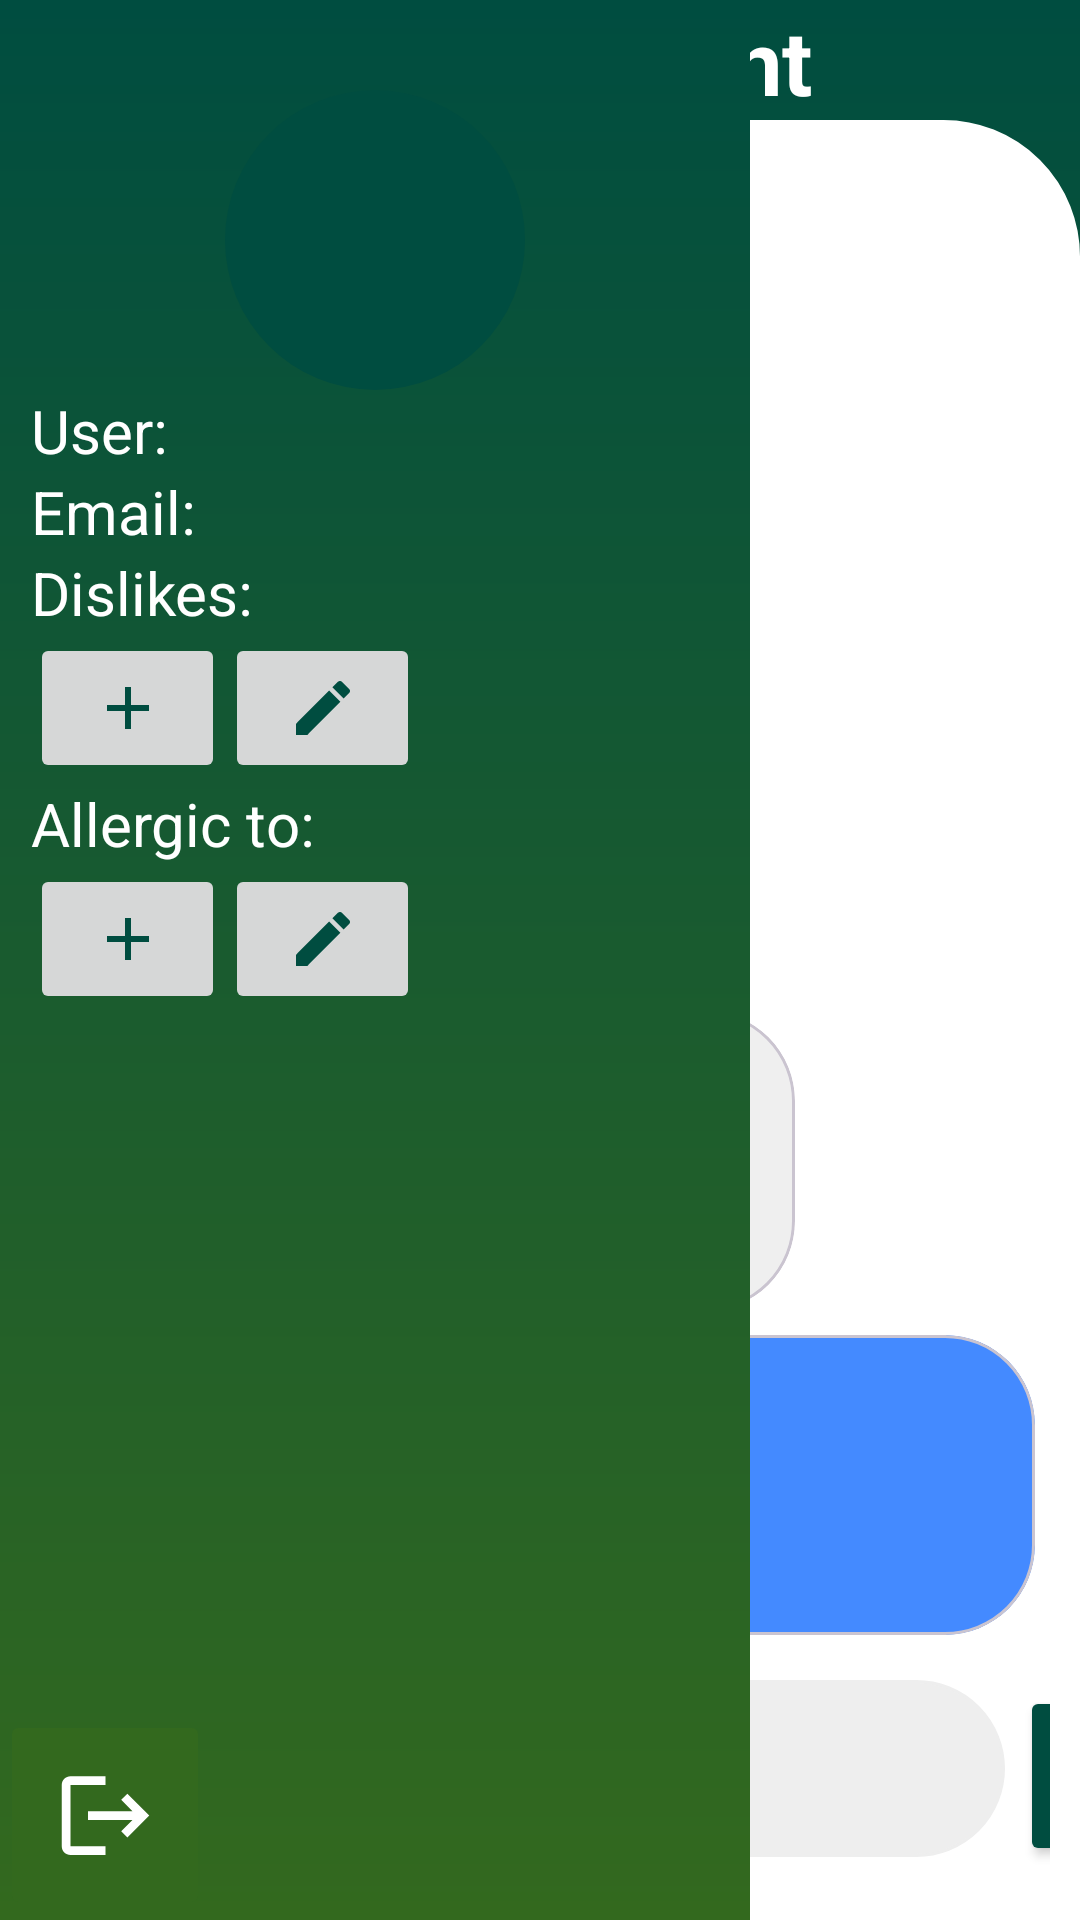

Android layout source for this screen:
<!-- AndroidManifest.xml: application theme Theme.AIBasedIngredient -->
<!-- res/layout/activity_homescreen.xml -->
<?xml version="1.0" encoding="utf-8"?>
<androidx.constraintlayout.widget.ConstraintLayout
    xmlns:android="http://schemas.android.com/apk/res/android"
    xmlns:app="http://schemas.android.com/apk/res-auto"
    android:background="@drawable/loginbg"
    xmlns:tools="http://schemas.android.com/tools"
    android:id="@+id/main"
    android:layout_width="match_parent"
    android:layout_height="match_parent"
    android:gravity="bottom"
    tools:context=".homescreen">

    <LinearLayout
        android:layout_width="match_parent"
        android:layout_height="match_parent"
        android:orientation="vertical"
        app:layout_constraintStart_toStartOf="parent"
        app:layout_constraintEnd_toEndOf="parent"
        app:layout_constraintBottom_toBottomOf="parent"
        app:layout_constraintTop_toTopOf="parent"
        >

        <LinearLayout
            android:layout_width="match_parent"
            android:layout_height="0dp"
            android:orientation="horizontal"
            android:layout_weight="1">

            <ImageButton
                android:id="@+id/burgerButton"
                android:layout_width="60dp"
                android:layout_height="60dp"
                android:backgroundTint="#004d40"
                android:src="@drawable/baseline_dehaze_25"
                app:iconTint="@color/white"
                android:layout_marginRight="17dp"></ImageButton>
            <TextView
                android:layout_width="250dp"
                android:layout_height="wrap_content"
                android:text="Ingredient Substitution"
                android:textColor="@color/white"
                android:textSize="30sp"
                android:textStyle="bold"
                android:gravity="center_horizontal"
                android:layout_gravity="center_vertical"/>
        </LinearLayout>


        <LinearLayout
            android:background="@drawable/home_round_bg"
            android:layout_width="match_parent"
            android:layout_height="600dp"
            android:gravity="bottom"

            android:orientation="vertical"
            >
            <ScrollView
                android:layout_width="match_parent"
                android:layout_height="0dp"
                android:layout_weight="1"
                android:padding="15dp"
                >
                <LinearLayout
                    android:backgroundTint="@color/black"
                    android:layout_width="match_parent"
                    android:layout_height="wrap_content"
                    android:orientation="vertical"
                    android:layout_gravity="bottom"

                    >
                    <com.google.android.material.card.MaterialCardView
                        android:layout_width="250dp"
                        android:layout_height="100dp"
                        android:layout_gravity="left"
                        app:cardCornerRadius="30dp"
                        android:layout_marginBottom="8dp"
                        app:cardBackgroundColor="#eeee">
                        <TextView

                            android:layout_width="250dp"
                            android:layout_height="100dp"
                            android:backgroundTint="#eeee"
                            android:text="Sibuyas"
                            android:textSize="20dp"
                            android:gravity="center"
                            />
                    </com.google.android.material.card.MaterialCardView>



                    <com.google.android.material.card.MaterialCardView
                        android:layout_width="250dp"
                        android:layout_height="100dp"
                        android:minHeight="10dp"
                        app:cardCornerRadius="30dp"
                        android:layout_gravity="end"
                        app:cardBackgroundColor="#448aff">
                        <TextView
                            android:layout_width="250dp"
                            android:layout_height="100dp"
                            android:backgroundTint="#9e9e9e"
                            android:textColor="@color/white"
                            android:gravity="center"
                            android:text="Onion"
                            android:textSize="20dp"
                            android:layout_marginBottom="8dp"/>
                    </com.google.android.material.card.MaterialCardView>
                </LinearLayout>
            </ScrollView>

            <LinearLayout
                android:layout_width="match_parent"
                android:layout_height="80dp"
                android:layout_marginHorizontal="10dp">
                <EditText
                    android:layout_width="320dp"
                    android:layout_height="wrap_content"
                    android:text="Enter an ingredient.."
                    android:background="@drawable/round_corner_input_green"
                    android:textColor="#9e9e9e"
                    android:padding="16dp"
                    android:textSize="20dp"
                    android:textStyle="italic"
                    android:inputType="text"
                    android:layout_marginHorizontal="5dp"
                    android:layout_marginBottom="5dp"
                    ></EditText>

                <Button
                    android:layout_width="60dp"
                    android:layout_height="60dp"
                    android:backgroundTint="#004d40"
                    app:icon="@drawable/baseline_send_24"
                    app:iconSize="25dp" />
            </LinearLayout>

        </LinearLayout>

    </LinearLayout>

    <LinearLayout
        android:id="@+id/homescreenDrawer"
        android:layout_width="250dp"
        android:layout_height="match_parent"
        app:layout_constraintStart_toStartOf="parent"
        app:layout_constraintTop_toTopOf="parent"
        app:layout_constraintBottom_toBottomOf="parent"
        android:background="@drawable/loginbg"
        android:gravity="center_horizontal"
        android:orientation="vertical"
        android:visibility="visible"
        >
    <ImageButton
        android:layout_width="100dp"
        android:layout_height="100dp"
        android:layout_marginTop="30dp"
        android:background="@drawable/circle_bg"
        ></ImageButton>
        <TextView
            android:layout_width="match_parent"
            android:layout_height="wrap_content"
            android:text="User:"
            android:textSize="20dp"

            android:textColor="@color/white"
            android:layout_marginLeft="7dp">

        </TextView>
        <TextView
            android:layout_width="match_parent"
            android:layout_height="wrap_content"
            android:text="Email:"
            android:textColor="@color/white"
            android:textSize="20dp"
            android:layout_marginLeft="7dp">

        </TextView>
        <TextView
            android:layout_width="match_parent"
            android:layout_height="wrap_content"
            android:text="Dislikes:"
            android:textColor="@color/white"
            android:textSize="20dp"
            android:layout_marginLeft="7dp">

        </TextView>
    <LinearLayout
        android:layout_width="match_parent"
        android:layout_height="wrap_content"
        android:paddingLeft="10dp"
        >
        <ImageButton
            android:id="@+id/addDislikesButton"
            android:layout_width="65dp"
            android:layout_height="50dp"
            android:src="@drawable/baseline_add_24"></ImageButton>
        <ImageButton
            android:layout_width="65dp"
            android:layout_height="50dp"
            android:src="@drawable/baseline_edit_24"></ImageButton>
    </LinearLayout>

        <TextView
            android:layout_width="match_parent"
            android:layout_height="wrap_content"
            android:text="Allergic to:"
            android:textColor="@color/white"
            android:textSize="20dp"
            android:layout_marginLeft="7dp">

        </TextView>
        <LinearLayout
            android:layout_width="match_parent"
            android:layout_height="wrap_content"
            android:paddingLeft="10dp">
            <ImageButton
                android:id="@+id/addAllergicToButton"
                android:layout_width="65dp"
                android:layout_height="50dp"
                android:src="@drawable/baseline_add_24"></ImageButton>
            <ImageButton
                android:layout_width="65dp"
                android:layout_height="50dp"
                android:src="@drawable/baseline_edit_24"></ImageButton>
        </LinearLayout>
        <LinearLayout
            android:layout_width="match_parent"
            android:layout_height="0dp"
            android:layout_weight="1">

        </LinearLayout>
        <ImageButton
            android:id="@+id/logoutButton"
            android:layout_width="70dp"
            android:layout_height="70dp"
            android:src="@drawable/baseline_logout_24"
            android:backgroundTint="#33691e"
            android:layout_marginRight="90dp"
            >

        </ImageButton>
    </LinearLayout>

</androidx.constraintlayout.widget.ConstraintLayout>
<!-- resources referenced by this layout -->
<resources>
  <!-- drawable baseline_add_24 (drawable) -->
  <vector xmlns:android="http://schemas.android.com/apk/res/android" android:height="24dp" android:tint="#004D40" android:viewportHeight="24" android:viewportWidth="24" android:width="24dp">
        
      <path android:fillColor="@android:color/white" android:pathData="M19,13h-6v6h-2v-6H5v-2h6V5h2v6h6v2z"/>
      
  </vector>
  <!-- drawable baseline_dehaze_25 (drawable) -->
  <vector xmlns:android="http://schemas.android.com/apk/res/android" android:height="35dp" android:tint="#808080" android:viewportHeight="24" android:viewportWidth="24" android:width="35dp">
        
      <path android:fillColor="@android:color/white" android:pathData="M2,15.5v2h20v-2L2,15.5zM2,10.5v2h20v-2L2,10.5zM2,5.5v2h20v-2L2,5.5z"/>
      
  </vector>
  <!-- drawable baseline_edit_24 (drawable) -->
  <vector xmlns:android="http://schemas.android.com/apk/res/android" android:height="24dp" android:tint="#004D40" android:viewportHeight="24" android:viewportWidth="24" android:width="24dp">
        
      <path android:fillColor="@android:color/white" android:pathData="M3,17.25V21h3.75L17.81,9.94l-3.75,-3.75L3,17.25zM20.71,7.04c0.39,-0.39 0.39,-1.02 0,-1.41l-2.34,-2.34c-0.39,-0.39 -1.02,-0.39 -1.41,0l-1.83,1.83 3.75,3.75 1.83,-1.83z"/>
      
  </vector>
  <!-- drawable baseline_logout_24 (drawable) -->
  <vector xmlns:android="http://schemas.android.com/apk/res/android" android:autoMirrored="true" android:height="35dp" android:tint="#FFFFFF" android:viewportHeight="24" android:viewportWidth="24" android:width="35dp">
  
      <path android:fillColor="@android:color/white" android:pathData="M17,7l-1.41,1.41L18.17,11H8v2h10.17l-2.58,2.58L17,17l5,-5zM4,5h8V3H4c-1.1,0 -2,0.9 -2,2v14c0,1.1 0.9,2 2,2h8v-2H4V5z"/>
      
  </vector>
  <!-- drawable circle_bg (drawable) -->
  <?xml version="1.0" encoding="utf-8"?>
  <shape android:shape="rectangle" xmlns:android="http://schemas.android.com/apk/res/android">
  <corners android:radius="1000dp">
  
  </corners>
      <solid android:color="#004d40"/>
  </shape>
  <!-- drawable home_round_bg (drawable) -->
  <?xml version="1.0" encoding="utf-8"?>
  <shape xmlns:android="http://schemas.android.com/apk/res/android" android:shape="rectangle">
      <corners android:topLeftRadius="45dp" android:topRightRadius="45dp"/>
      <stroke android:width="1dp" android:color="@color/white"/>
      <gradient android:startColor="@color/white" android:endColor="@color/white"/>
  
  </shape>
  <!-- drawable loginbg (drawable) -->
  <?xml version="1.0" encoding="utf-8"?>
  <shape xmlns:android="http://schemas.android.com/apk/res/android"
      xmlns:tools="http://schemas.android.com/tools"
      xmlns:app="http://schemas.android.com/apk/res-auto"
      android:shape="rectangle"  >
  <gradient android:type="linear" android:angle="270"
      android:startColor="#004d40" android:endColor="#33691e"/>
  </shape>
  <!-- drawable round_corner_input_green (drawable) -->
  <?xml version="1.0" encoding="utf-8"?>
  <shape  xmlns:android="http://schemas.android.com/apk/res/android"  android:shape="rectangle">
      <corners android:radius="100dp"/>
      <stroke android:width="1dp" android:color="#eeeeee"/>
      <solid android:color="#eeeeee"></solid>
  
  
  </shape>
  <style name="Theme.AIBasedIngredient" parent="Base.Theme.AIBasedIngredient" />
  <style name="Base.Theme.AIBasedIngredient" parent="Theme.Material3.DayNight.NoActionBar">
          
          
      </style>
  <!-- not gathered from this repository: default colours our renderer supplied (Android Studio template values) -->
  <color name="black">#FF000000</color>
  <color name="white">#FFFFFFFF</color>
</resources>
